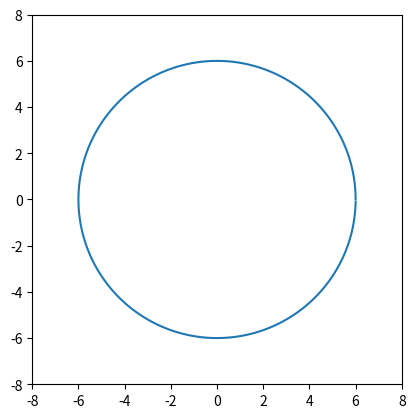

This chart was generated by the following Python code:




from matplotlib import pyplot
import math
fig, ax = pyplot.subplots()
r = 6
punti_x = []
punti_y = []
for a in range(0, 360):
    arad = math.radians(a)
    x = r * math.cos(arad)
    punti_x.append(x)
    y = r * math.sin(arad)
    punti_y.append(y)
ax.set(xlim=(-8,8), ylim=(-8,8), aspect='equal')
ax.plot(punti_x, punti_y)
pyplot.show()



